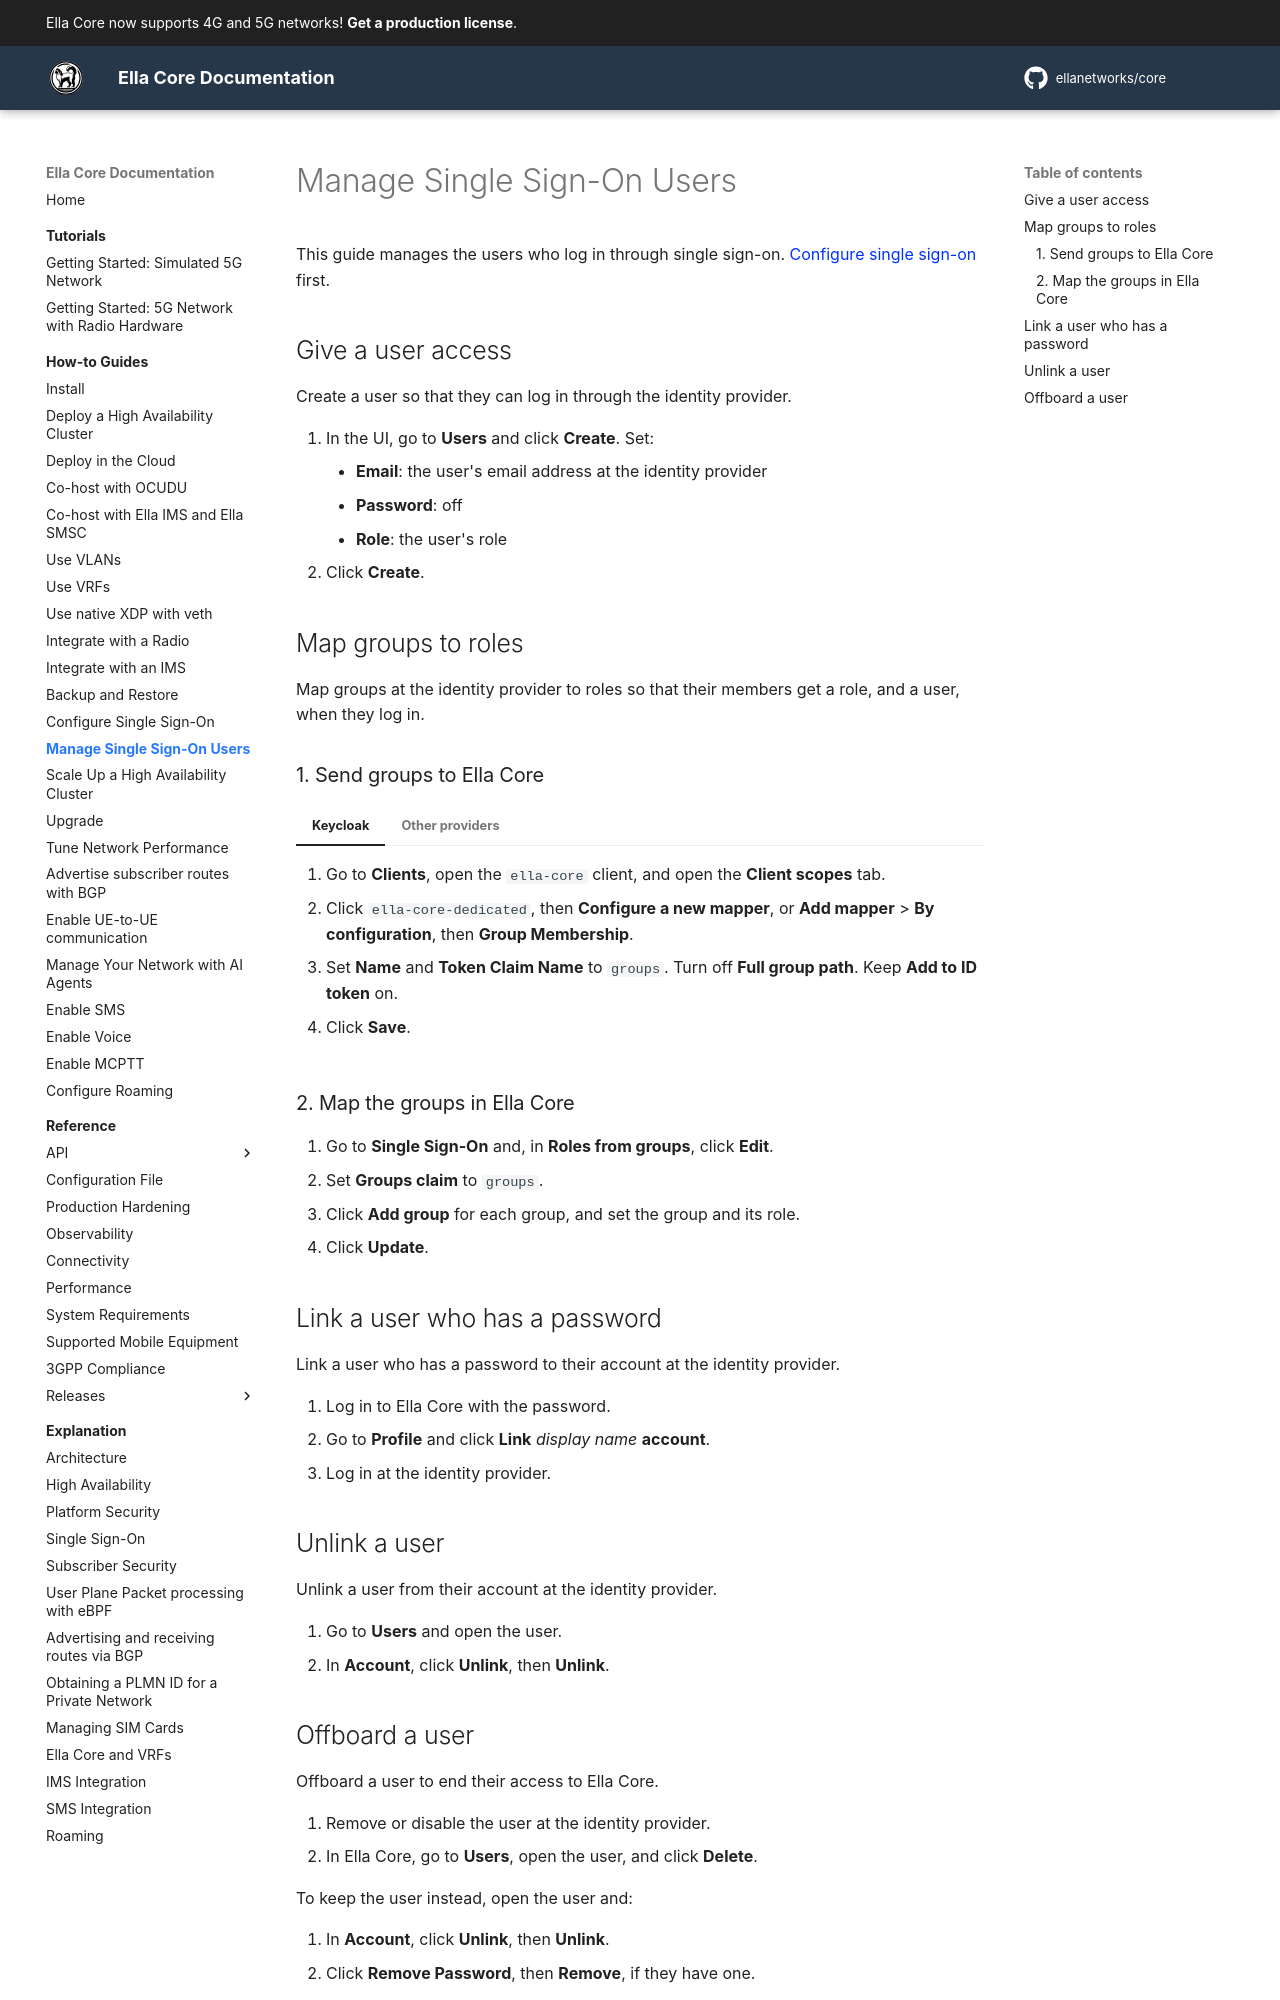

repository: ellanetworks/core · page: how_to/manage_single_sign_on_users/index.html · generator: mkdocs

---
description: Step-by-step instructions to give, map, link, unlink and remove the access of users who log in to Ella Core through single sign-on.
---

# Manage Single Sign-On Users

This guide manages the users who log in through single sign-on. [Configure single sign-on](configure_single_sign_on.md) first.

## Give a user access

Create a user so that they can log in through the identity provider.

1. In the UI, go to **Users** and click **Create**. Set:
    - **Email**: the user's email address at the identity provider
    - **Password**: off
    - **Role**: the user's role
2. Click **Create**.

## Map groups to roles

Map groups at the identity provider to roles so that their members get a role, and a user, when they log in.

### 1. Send groups to Ella Core

=== "Keycloak"

    1. Go to **Clients**, open the `ella-core` client, and open the **Client scopes** tab.
    2. Click `ella-core-dedicated`, then **Configure a new mapper**, or **Add mapper** > **By configuration**, then **Group Membership**.
    3. Set **Name** and **Token Claim Name** to `groups`. Turn off **Full group path**. Keep **Add to ID token** on.
    4. Click **Save**.

=== "Other providers"

    Configure the provider to send the user's groups in a claim, such as `groups`, as a list of group names or IDs.

### 2. Map the groups in Ella Core

1. Go to **Single Sign-On** and, in **Roles from groups**, click **Edit**.
2. Set **Groups claim** to `groups`.
3. Click **Add group** for each group, and set the group and its role.
4. Click **Update**.

## Link a user who has a password

Link a user who has a password to their account at the identity provider.

1. Log in to Ella Core with the password.
2. Go to **Profile** and click **Link** *display name* **account**.
3. Log in at the identity provider.

## Unlink a user

Unlink a user from their account at the identity provider.

1. Go to **Users** and open the user.
2. In **Account**, click **Unlink**, then **Unlink**.
